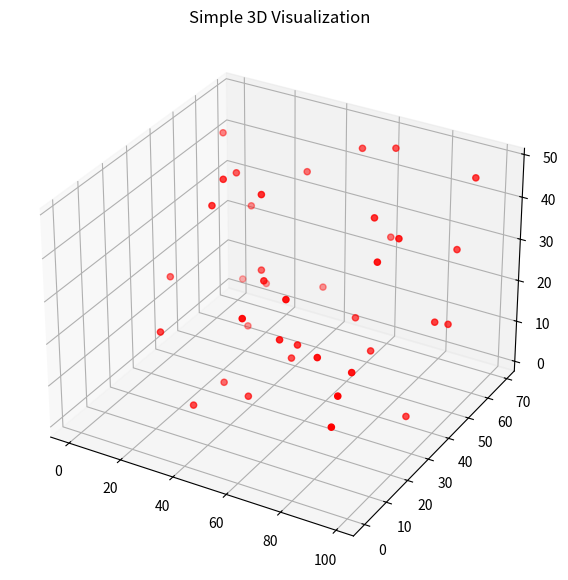
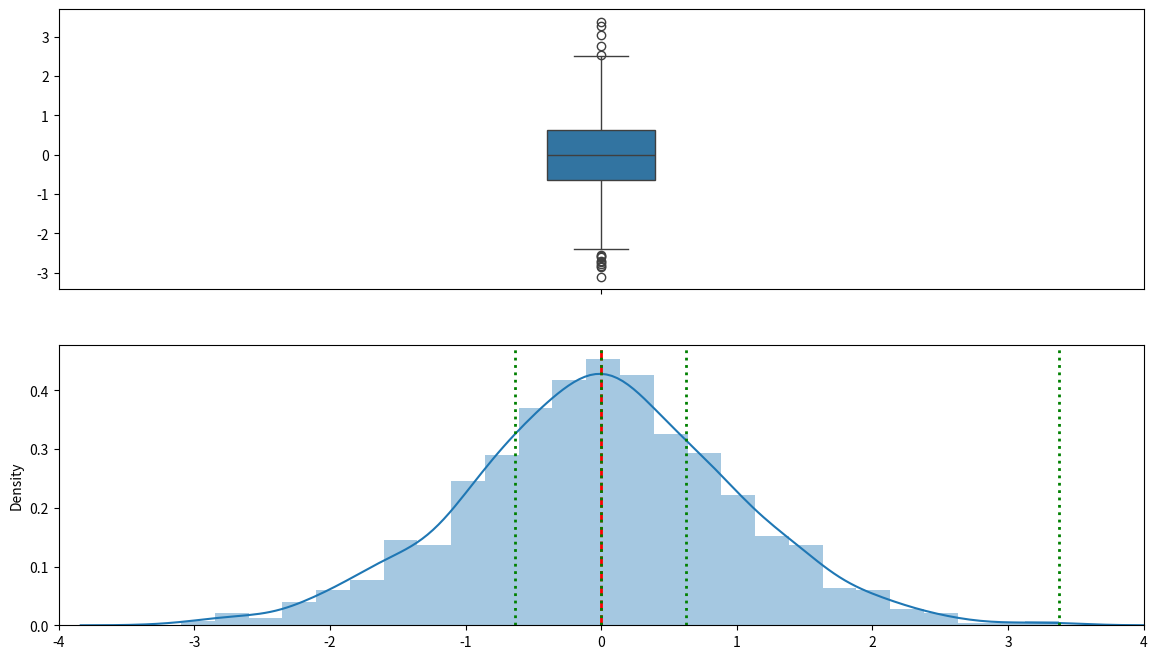

Recreate these plots in Python, in order.
#!/usr/bin/env python
# coding: utf-8

# In[3]:


from mpl_toolkits import mplot3d
import numpy as np
import matplotlib.pyplot as plt



# In[7]:


a = np.random.randint(100 , size =(40))
b = np.random.randint(70,size =(40))
c = np.random.randint(50 , size = (40))



# In[9]:


figure = plt.figure(figsize=(10,7))
ax = plt.axes(projection ="3d")
ax.scatter3D(a , b, c , color = "red")
plt.title("Simple 3D Visualization")
plt.show()



# In[13]:


import numpy as np
import pandas as pd
import matplotlib.pyplot as plt
import seaborn as sns





# In[15]:


normal = np.random.normal(0 , 1,  1000)
quartiles = pd.DataFrame(normal).quantile([0.25 , 0.5 , 0.75 ,1])[0]

fig , axs = plt.subplots(nrows =2)
fig.set_size_inches(14 , 8)

plot1 = sns.boxplot(normal , ax = axs[0])
plot1.set(xlim=(-4,4))


plot2 = sns.distplot(normal , ax = axs[1])
plot2.set(xlim = (-4,4))


plt.axvline(np.median(normal) , color ='r' , linestyle ='dashed' , linewidth =2)

for i  , q , in enumerate(quartiles):
    plt.axvline(q , color='g' , linestyle='dotted' , linewidth=2)


# In[ ]:




